The GitHub repository UtrechtUniversity/insects contains a labelled image folder "dataset" with 26 categories: ant, bee, bee apis, bee bombus, beetle, beetle coccinellidae, beetle oedemeridae, bug, bug graphosoma, fly, fly empididae, fly sarcophagidae, fly small, hfly episyr, hfly eristal, hfly eupeo, hfly myathr, hfly sphaero, hoverfly syrphus, lepi, background non-insect, bird non-insect, dirt non-insect, shadow non-insect, scorpionfly, wasp. Examples follow, each with its label.

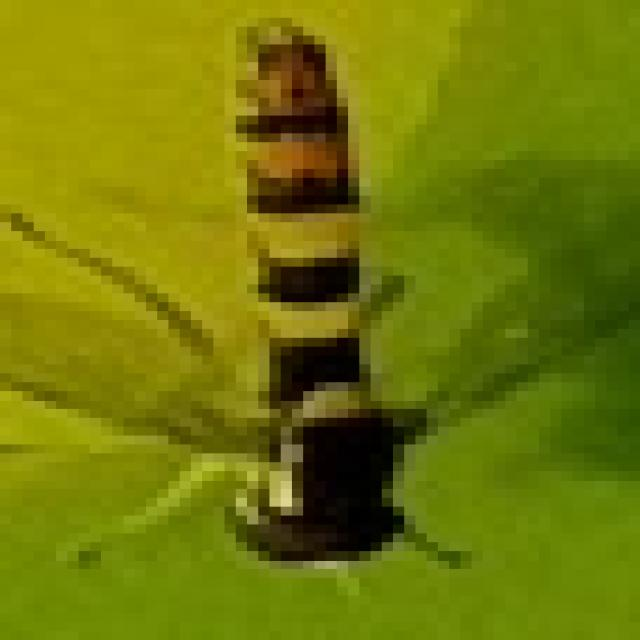
Label: hfly sphaero

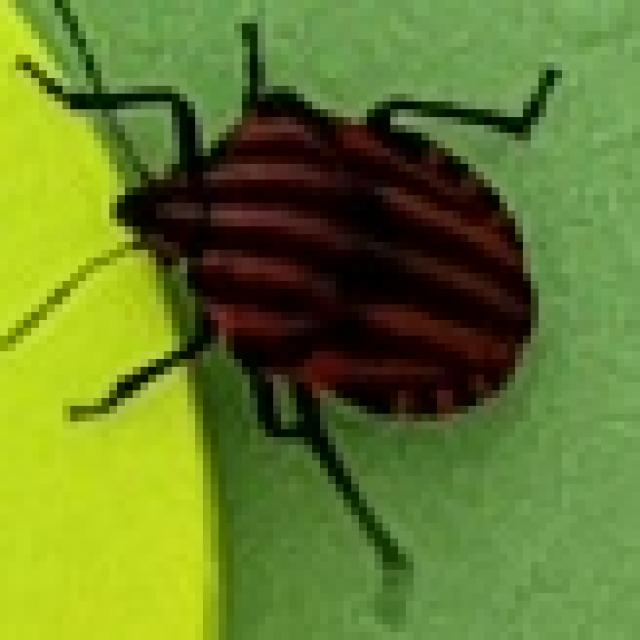
Label: bug graphosoma

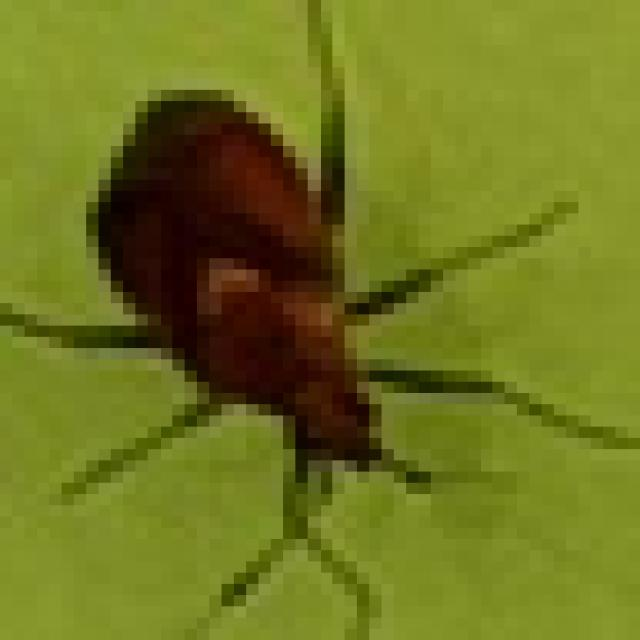
Label: bug

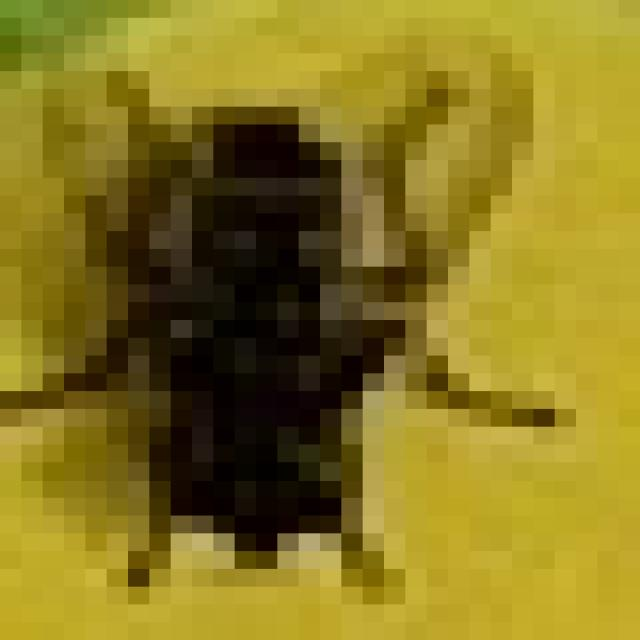
Label: fly small

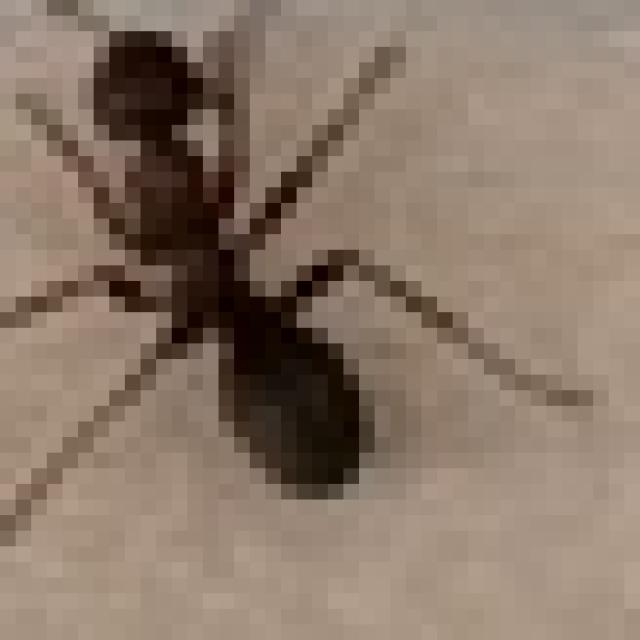
Label: ant

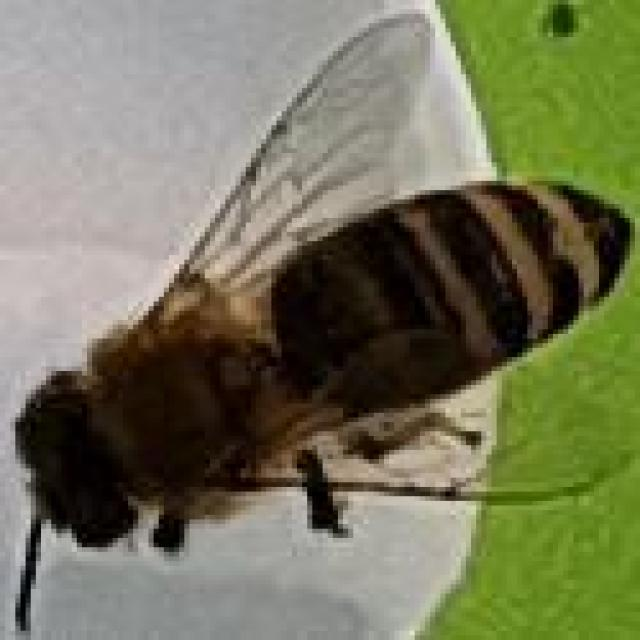
Label: bee apis
